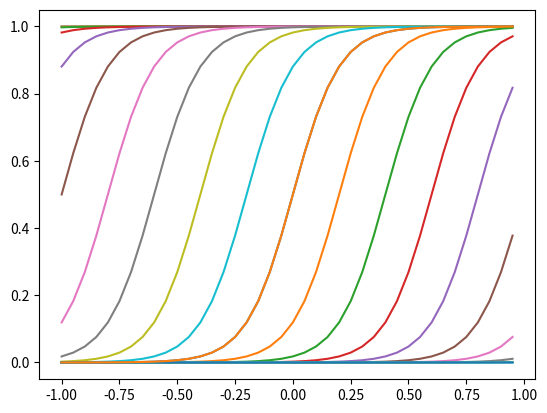

The script that saved this image: (Note: this script raises an exception after producing the figure.)
import numpy as np
import matplotlib.pyplot as plt
import scipy.optimize as spo

def sigmoid(a):
    return 1 / (1 + np.exp(-a))

def phi(x, mu, s = 0.1):
    return(sigmoid((x-mu)/s))


def error_function(w, y, phi_mtx):
    return np.sum((y-phi_mtx.dot(w))**2)+np.sum(np.abs(w)**4)

x = np.arange(-1, 1, 0.05)
mu = np.arange(-2, 2.01, 0.2)

for m in mu:
    plt.plot(x, phi(x,m))


#y = phi(x, 0) + np.random.normal(0,0.1,size=len(x))

#y = x*2 + np.random.normal(0,0.1,size=len(x))


plt.plot(x, phi(x,0))
plt.plot(x, y, 'ro')

rows = []

for m in mu:
    rows.append(phi(x,m))

phi_mtx = np.vstack(rows).T

w0 = np.ones(len(mu))

min_result = spo.minimize(error_function, w0, (y, phi_mtx), method="SLSQP", options={'disp':True})

plt.plot(x, phi_mtx.dot(min_result.x))
plt.plot(x, y, 'ro')